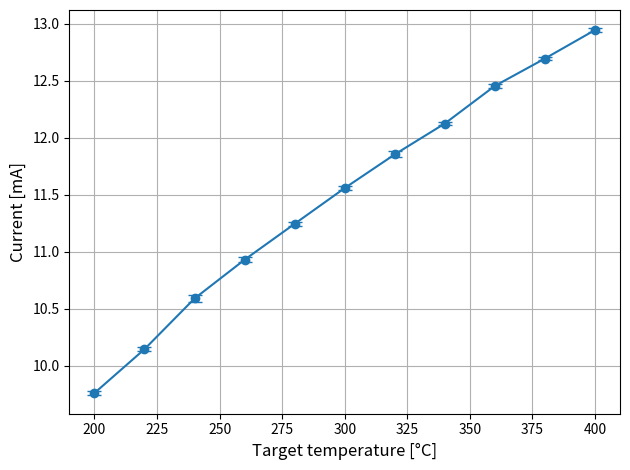
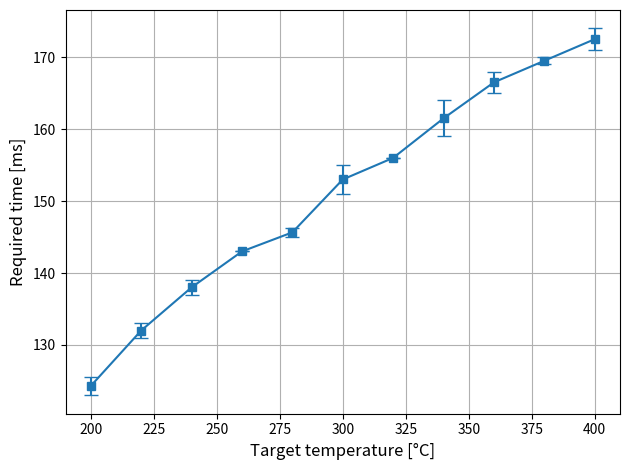

Write Python code to recreate these figures, in order.
import pandas as pd
import matplotlib.pyplot as plt
import numpy as np

current_MCU = 1.01 #mA

T_target  = np.array([200, 220, 240, 260, 280, 300, 320, 340, 360, 380, 400])
currentV1_1 = np.array([10.75, 11.14, 11.57, 11.92, 12.235, 12.55, 12.838, 13.12, 13.45, 13.69, 13.94])
required_timeV1_1 = np.array([0.1256, 0.133, 0.137, 0.143, 0.1463, 0.151, 0.156, 0.159, 0.168, 0.169, 0.171])
currentV1_2 = np.array([10.79, 11.17, 11.63, 11.96, 12.275, 12.587, 12.89, 13.15, 13.48, 13.72, 13.97])
required_timeV1_2 = np.array([0.123, 0.131, 0.139, 0.143, 0.145, 0.155, 0.156, 0.164, 0.165, 0.170, 0.174])

average_current = (currentV1_1 + currentV1_2) / 2 - current_MCU
std_current = np.std([currentV1_1, currentV1_2], axis=0)

average_time_required = (required_timeV1_1 + required_timeV1_2) / 2 * 1000  # en ms
std_time = np.std([required_timeV1_1, required_timeV1_2], axis=0) * 1000

plt.figure()
plt.errorbar(T_target, average_current, yerr=std_current, fmt='o-', capsize=5)
plt.xlabel("Target temperature [°C]", fontsize=12)
plt.ylabel("Current [mA]", fontsize=12)
plt.grid()
plt.tight_layout()
plt.show()

plt.figure()
plt.errorbar(T_target, average_time_required, yerr=std_time, fmt='s-', capsize=5)
plt.xlabel("Target temperature [°C]", fontsize=12)
plt.ylabel("Required time [ms]", fontsize=12)
plt.grid()
plt.tight_layout()
plt.show()
